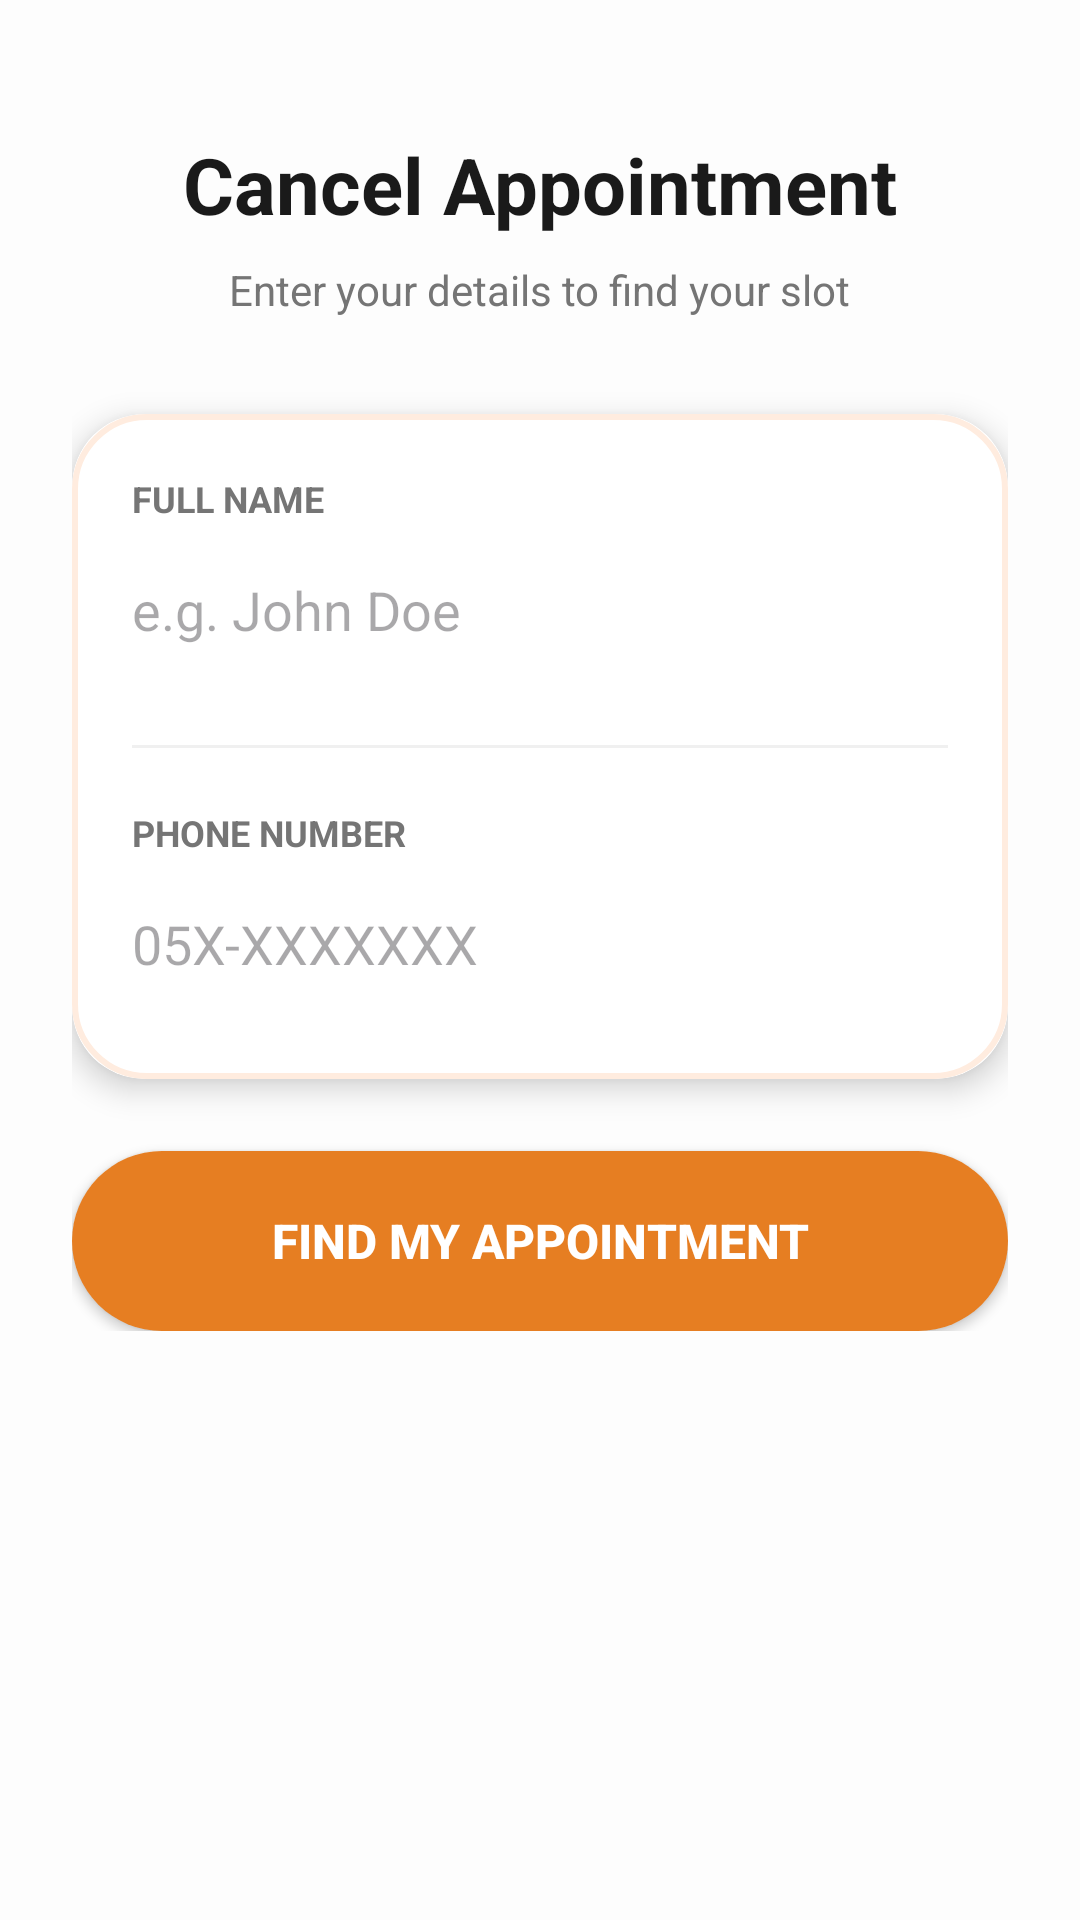

Produce the Android XML layout that renders to this screen, including the resource entries it uses.
<!-- AndroidManifest.xml: application theme Theme.BookMe -->
<!-- res/layout/fragment_client_cancel.xml -->
<?xml version="1.0" encoding="utf-8"?>
<ScrollView xmlns:android="http://schemas.android.com/apk/res/android"
    xmlns:app="http://schemas.android.com/apk/res-auto"
    xmlns:tools="http://schemas.android.com/tools"
    android:layout_width="match_parent"
    android:layout_height="match_parent"
    android:background="#FDFDFD"
    tools:context=".ClientCancelFragment">

    <LinearLayout
        android:layout_width="match_parent"
        android:layout_height="wrap_content"
        android:orientation="vertical"
        android:padding="24dp"
        android:gravity="center_horizontal">

        <TextView
            android:id="@+id/textView"
            android:layout_width="wrap_content"
            android:layout_height="wrap_content"
            android:text="Cancel Appointment"
            android:textSize="26sp"
            android:textStyle="bold"
            android:textColor="#1A1A1A"
            android:layout_marginTop="20dp"
            android:layout_marginBottom="8dp" />

        <TextView
            android:layout_width="wrap_content"
            android:layout_height="wrap_content"
            android:text="Enter your details to find your slot"
            android:textColor="#757575"
            android:layout_marginBottom="32dp" />

        <androidx.cardview.widget.CardView
            android:layout_width="match_parent"
            android:layout_height="wrap_content"
            app:cardCornerRadius="24dp"
            app:cardElevation="6dp"
            android:layout_marginBottom="24dp">

            <LinearLayout
                android:layout_width="match_parent"
                android:layout_height="wrap_content"
                android:orientation="vertical"
                android:padding="20dp"
                android:background="@drawable/card_bg">

                <TextView
                    android:layout_width="wrap_content"
                    android:layout_height="wrap_content"
                    android:text="FULL NAME"
                    android:textSize="12sp"
                    android:textStyle="bold"
                    android:textColor="#757575"
                    android:layout_marginBottom="4dp"/>

                <EditText
                    android:id="@+id/Name"
                    android:layout_width="match_parent"
                    android:layout_height="50dp"
                    android:hint="e.g. John Doe"
                    android:inputType="textPersonName"
                    android:background="@android:color/transparent"
                    android:textSize="18sp"
                    android:layout_marginBottom="20dp"/>

                <View
                    android:layout_width="match_parent"
                    android:layout_height="1dp"
                    android:background="#F0F0F0"
                    android:layout_marginBottom="20dp"/>

                <TextView
                    android:layout_width="wrap_content"
                    android:layout_height="wrap_content"
                    android:text="PHONE NUMBER"
                    android:textSize="12sp"
                    android:textStyle="bold"
                    android:textColor="#757575"
                    android:layout_marginBottom="4dp"/>

                <EditText
                    android:id="@+id/editTextPhone"
                    android:layout_width="match_parent"
                    android:layout_height="50dp"
                    android:hint="05X-XXXXXXX"
                    android:inputType="phone"
                    android:background="@android:color/transparent"
                    android:textSize="18sp"/>
            </LinearLayout>
        </androidx.cardview.widget.CardView>

        <Button
            android:id="@+id/btnFindAppointment"
            android:layout_width="match_parent"
            android:layout_height="60dp"
            android:background="@drawable/btn_modern"
            android:text="Find My Appointment"
            android:textAllCaps="true"
            android:textColor="#FFFFFF"
            android:textSize="16sp"
            android:textStyle="bold"
            app:backgroundTint="@null" />

        <LinearLayout
            android:id="@+id/layoutAppointmentDetails"
            android:layout_width="match_parent"
            android:layout_height="wrap_content"
            android:orientation="vertical"
            android:visibility="gone"
            android:layout_marginTop="32dp">

            <androidx.cardview.widget.CardView
                android:layout_width="match_parent"
                android:layout_height="wrap_content"
                app:cardCornerRadius="24dp"
                app:cardElevation="4dp"
                android:layout_marginBottom="16dp">

                <TextView
                    android:id="@+id/tvFoundDetails"
                    android:layout_width="match_parent"
                    android:layout_height="wrap_content"
                    android:padding="20dp"
                    android:text="Details will appear here"
                    android:textSize="16sp"
                    android:lineSpacingExtra="4dp" />
            </androidx.cardview.widget.CardView>

            <Button
                android:id="@+id/btnConfirmCancel"
                android:layout_width="match_parent"
                android:layout_height="60dp"
                android:background="@drawable/btn_modern"
                app:backgroundTint="#F44336"
                android:text="Confirm Cancellation"
                android:textColor="#FFFFFF"
                android:textStyle="bold" />
        </LinearLayout>

        <ProgressBar
            android:id="@+id/progressBar"
            android:layout_width="wrap_content"
            android:layout_height="wrap_content"
            android:layout_marginTop="20dp"
            android:visibility="gone" />

    </LinearLayout>
</ScrollView>
<!-- resources referenced by this layout -->
<resources>
  <!-- drawable btn_modern (drawable) -->
  <?xml version="1.0" encoding="utf-8"?>
  <shape xmlns:android="http://schemas.android.com/apk/res/android">
      <solid android:color="@color/accent_orange" />
      <corners android:radius="30dp" /> <padding android:left="16dp" android:right="16dp" android:top="12dp" android:bottom="12dp" />
  </shape>
  <!-- drawable card_bg (drawable) -->
  <?xml version="1.0" encoding="utf-8"?>
  <shape xmlns:android="http://schemas.android.com/apk/res/android">
      <solid android:color="#FFFFFF" />
      <corners android:radius="24dp" />
      <stroke
          android:width="2dp"
          android:color="@color/soft_peach" />
  </shape>
  <style name="Theme.BookMe" parent="Base.Theme.BookMe" />
  <color name="accent_orange">#E67E22</color>
  <color name="soft_peach">#FFECDF</color>
  <style name="Base.Theme.BookMe" parent="Theme.Material3.DayNight.NoActionBar">
          <item name="colorPrimary">@color/accent_orange</item>
  
      </style>
</resources>
